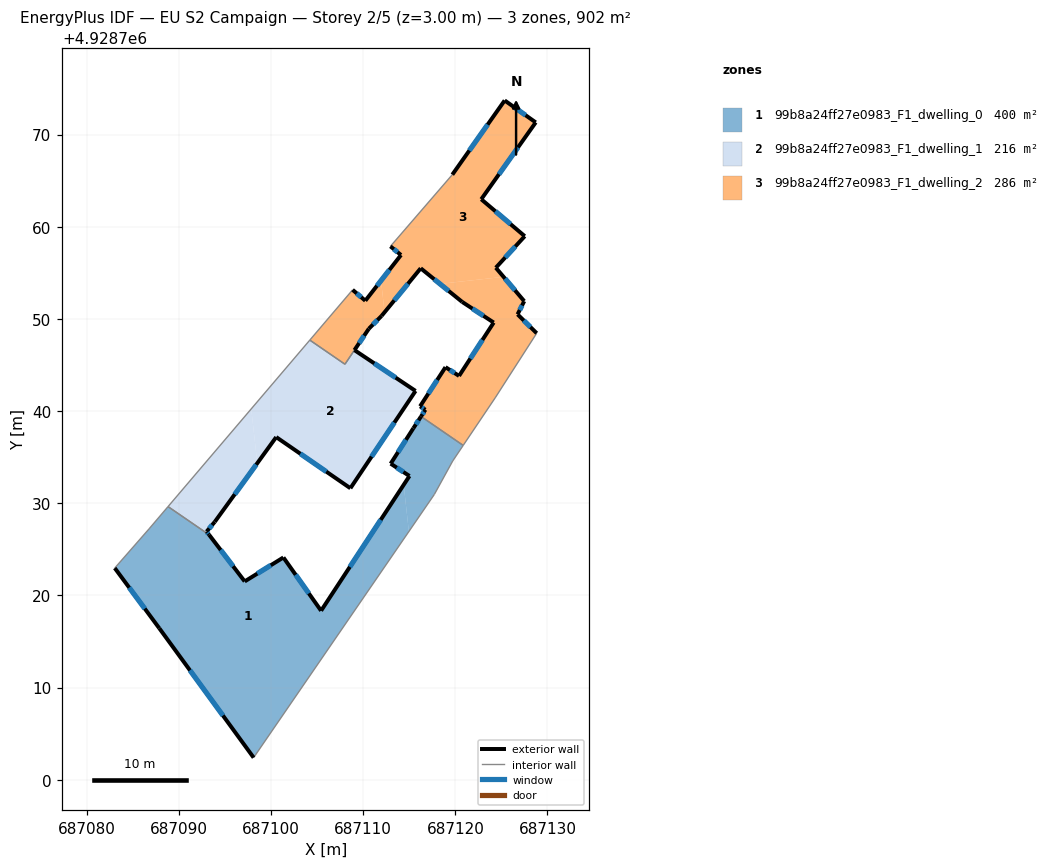
=== STOREY PLAN SPEC (per zone: floor XY polygon, exterior-wall plan segments, windows/doors) ===
zone 1: 99b8a24ff27e0983_F1_dwelling_0  (400.5 m²)
  floor: (687120.85, 4928736.27) (687119.72, 4928734.59) (687117.72, 4928730.95) (687114.96, 4928726.93) (687114.40, 4928732.00) (687115.02, 4928732.95) (687112.98, 4928734.29) (687115.44, 4928738.13) (687116.28, 4928739.41)
  floor: (687114.40, 4928732.00) (687114.96, 4928726.93) (687098.11, 4928702.39) (687087.87, 4928716.43) (687083.04, 4928722.96) (687086.77, 4928727.22) (687088.83, 4928729.63) (687093.28, 4928726.58) (687097.14, 4928721.51) (687101.34, 4928724.11) (687105.43, 4928718.33)
  exterior wall: (687083.04, 4928722.96) – (687087.87, 4928716.43)  [8.1 m]
    window: (687084.61, 4928720.84) – (687086.30, 4928718.56)  [3.0 m²]
  exterior wall: (687097.14, 4928721.51) – (687093.28, 4928726.58)  [6.4 m]
    window: (687095.89, 4928723.16) – (687094.54, 4928724.93)  [2.3 m²]
  exterior wall: (687101.34, 4928724.11) – (687097.14, 4928721.51)  [4.9 m]
    window: (687099.98, 4928723.27) – (687098.51, 4928722.36)  [1.8 m²]
  exterior wall: (687105.43, 4928718.33) – (687101.34, 4928724.11)  [7.1 m]
    window: (687104.10, 4928720.21) – (687102.67, 4928722.23)  [2.6 m²]
  exterior wall: (687115.02, 4928732.95) – (687105.43, 4928718.33)  [17.5 m]
    window: (687111.91, 4928728.20) – (687108.55, 4928723.09)  [6.4 m²]
  exterior wall: (687112.98, 4928734.29) – (687115.02, 4928732.95)  [2.4 m]
    window: (687113.65, 4928733.86) – (687114.36, 4928733.39)  [0.9 m²]
  exterior wall: (687115.44, 4928738.13) – (687112.98, 4928734.29)  [4.6 m]
    window: (687114.64, 4928736.88) – (687113.78, 4928735.54)  [1.7 m²]
  exterior wall: (687116.28, 4928739.41) – (687115.44, 4928738.13)  [1.5 m]
    window: (687116.01, 4928739.00) – (687115.72, 4928738.55)  [0.6 m²]
  exterior wall: (687087.87, 4928716.43) – (687098.11, 4928702.39)  [17.4 m]
    window: (687091.20, 4928711.87) – (687094.78, 4928706.96)  [6.4 m²]
  interior walls: 7
zone 2: 99b8a24ff27e0983_F1_dwelling_1  (216.0 m²)
  floor: (687097.85, 4928740.24) (687098.51, 4928734.34) (687093.89, 4928727.97) (687093.01, 4928726.92) (687093.28, 4928726.58) (687088.83, 4928729.63)
  floor: (687115.68, 4928742.18) (687108.61, 4928731.62) (687100.56, 4928737.17) (687098.51, 4928734.34) (687097.85, 4928740.24) (687104.21, 4928747.70) (687108.02, 4928745.08) (687109.05, 4928746.61)
  exterior wall: (687093.89, 4928727.97) – (687100.56, 4928737.17)  [11.4 m]
    window: (687096.06, 4928730.97) – (687098.39, 4928734.18)  [4.2 m²]
  exterior wall: (687093.01, 4928726.92) – (687093.89, 4928727.97)  [1.4 m]
    window: (687093.30, 4928727.27) – (687093.61, 4928727.63)  [0.5 m²]
  exterior wall: (687093.01, 4928726.92) – (687093.28, 4928726.58)  [0.4 m]
    window: (687093.10, 4928726.81) – (687093.19, 4928726.69)  [0.2 m²]
  exterior wall: (687115.68, 4928742.18) – (687109.05, 4928746.61)  [8.0 m]
    window: (687113.53, 4928743.62) – (687111.21, 4928745.17)  [2.9 m²]
  exterior wall: (687108.61, 4928731.62) – (687115.68, 4928742.18)  [12.7 m]
    window: (687110.91, 4928735.06) – (687113.38, 4928738.75)  [4.7 m²]
  exterior wall: (687100.56, 4928737.17) – (687108.61, 4928731.62)  [9.8 m]
    window: (687103.18, 4928735.37) – (687106.00, 4928733.43)  [3.6 m²]
  interior walls: 4
zone 3: 99b8a24ff27e0983_F1_dwelling_2  (285.5 m²)
  floor: (687127.47, 4928751.92) (687126.75, 4928750.49) (687128.83, 4928748.45) (687124.32, 4928741.43) (687120.85, 4928736.27) (687116.28, 4928739.41) (687116.75, 4928740.14) (687116.17, 4928740.51) (687118.93, 4928744.76) (687120.40, 4928743.81) (687124.16, 4928749.60) (687120.74, 4928751.84) (687118.33, 4928753.80) (687125.23, 4928754.56)
  floor: (687128.72, 4928771.32) (687122.81, 4928762.98) (687127.53, 4928758.97) (687124.39, 4928755.55) (687125.23, 4928754.56) (687118.33, 4928753.80) (687116.24, 4928755.49) (687112.32, 4928750.72) (687111.94, 4928754.16) (687114.10, 4928756.93) (687112.96, 4928757.87) (687119.67, 4928765.65) (687125.35, 4928773.70)
  floor: (687111.94, 4928754.16) (687112.32, 4928750.72) (687111.99, 4928750.32) (687110.61, 4928748.93) (687108.02, 4928745.08) (687104.21, 4928747.70) (687108.85, 4928753.15) (687110.23, 4928751.97)
  exterior wall: (687110.23, 4928751.97) – (687108.85, 4928753.15)  [1.8 m]
    window: (687109.79, 4928752.36) – (687109.30, 4928752.77)  [0.7 m²]
  exterior wall: (687114.10, 4928756.93) – (687110.23, 4928751.97)  [6.3 m]
    window: (687112.85, 4928755.32) – (687111.49, 4928753.59)  [2.3 m²]
  exterior wall: (687112.96, 4928757.87) – (687114.10, 4928756.93)  [1.5 m]
    window: (687113.33, 4928757.57) – (687113.73, 4928757.24)  [0.5 m²]
  exterior wall: (687125.35, 4928773.70) – (687119.67, 4928765.65)  [9.9 m]
    window: (687123.51, 4928771.08) – (687121.52, 4928768.27)  [3.6 m²]
  exterior wall: (687128.72, 4928771.32) – (687125.35, 4928773.70)  [4.1 m]
    window: (687127.63, 4928772.10) – (687126.45, 4928772.93)  [1.5 m²]
  exterior wall: (687122.81, 4928762.98) – (687128.72, 4928771.32)  [10.2 m]
    window: (687124.74, 4928765.69) – (687126.80, 4928768.61)  [3.7 m²]
  exterior wall: (687127.53, 4928758.97) – (687122.81, 4928762.98)  [6.2 m]
    window: (687126.00, 4928760.28) – (687124.35, 4928761.68)  [2.3 m²]
  exterior wall: (687124.39, 4928755.55) – (687127.53, 4928758.97)  [4.6 m]
    window: (687125.42, 4928756.67) – (687126.51, 4928757.86)  [1.7 m²]
  exterior wall: (687127.47, 4928751.92) – (687124.39, 4928755.55)  [4.8 m]
    window: (687126.47, 4928753.10) – (687125.40, 4928754.37)  [1.7 m²]
  exterior wall: (687126.75, 4928750.49) – (687127.47, 4928751.92)  [1.6 m]
    window: (687126.99, 4928750.96) – (687127.24, 4928751.46)  [0.6 m²]
  exterior wall: (687128.83, 4928748.45) – (687126.75, 4928750.49)  [2.9 m]
    window: (687128.15, 4928749.11) – (687127.43, 4928749.83)  [1.1 m²]
  exterior wall: (687116.75, 4928740.14) – (687116.28, 4928739.41)  [0.9 m]
    window: (687116.60, 4928739.91) – (687116.43, 4928739.65)  [0.3 m²]
  exterior wall: (687116.17, 4928740.51) – (687116.75, 4928740.14)  [0.7 m]
    window: (687116.36, 4928740.39) – (687116.57, 4928740.26)  [0.3 m²]
  exterior wall: (687118.93, 4928744.76) – (687116.17, 4928740.51)  [5.1 m]
    window: (687118.04, 4928743.38) – (687117.07, 4928741.90)  [1.9 m²]
  exterior wall: (687120.40, 4928743.81) – (687118.93, 4928744.76)  [1.8 m]
    window: (687119.93, 4928744.12) – (687119.41, 4928744.45)  [0.6 m²]
  exterior wall: (687124.16, 4928749.60) – (687120.40, 4928743.81)  [6.9 m]
    window: (687122.94, 4928747.72) – (687121.63, 4928745.70)  [2.5 m²]
  exterior wall: (687120.74, 4928751.84) – (687124.16, 4928749.60)  [4.1 m]
    window: (687121.86, 4928751.11) – (687123.05, 4928750.33)  [1.5 m²]
  exterior wall: (687116.24, 4928755.49) – (687120.74, 4928751.84)  [5.8 m]
    window: (687117.71, 4928754.31) – (687119.28, 4928753.03)  [2.1 m²]
  exterior wall: (687111.99, 4928750.32) – (687116.24, 4928755.49)  [6.7 m]
    window: (687113.38, 4928752.00) – (687114.86, 4928753.81)  [2.5 m²]
  exterior wall: (687110.61, 4928748.93) – (687111.99, 4928750.32)  [2.0 m]
    window: (687111.06, 4928749.39) – (687111.55, 4928749.87)  [0.7 m²]
  exterior wall: (687109.05, 4928746.61) – (687110.61, 4928748.93)  [2.8 m]
    window: (687109.56, 4928747.37) – (687110.11, 4928748.18)  [1.0 m²]
  interior walls: 7

=== DERIVED (storey summary) ===
Building: EU S2 Campaign
Storey: 2 of 5  (floor level z = 3.00 m)
Storey gross floor area: 902.0 m²
Zones on this storey: 3
  - 99b8a24ff27e0983_F1_dwelling_0: floor 400.5 m²; exterior wall 69.9 m (209.7 m²); 9 window(s) 25.6 m²; WWR 12.2%
  - 99b8a24ff27e0983_F1_dwelling_1: floor 216.0 m²; exterior wall 43.6 m (130.9 m²); 6 window(s) 16.0 m²; WWR 12.2%
  - 99b8a24ff27e0983_F1_dwelling_2: floor 285.5 m²; exterior wall 90.5 m (271.5 m²); 21 window(s) 33.2 m²; WWR 12.2%
Zone adjacency (shared interzone walls):
  - 99b8a24ff27e0983_F1_dwelling_0 ↔ 99b8a24ff27e0983_F1_dwelling_1
  - 99b8a24ff27e0983_F1_dwelling_0 ↔ 99b8a24ff27e0983_F1_dwelling_2
  - 99b8a24ff27e0983_F1_dwelling_1 ↔ 99b8a24ff27e0983_F1_dwelling_2